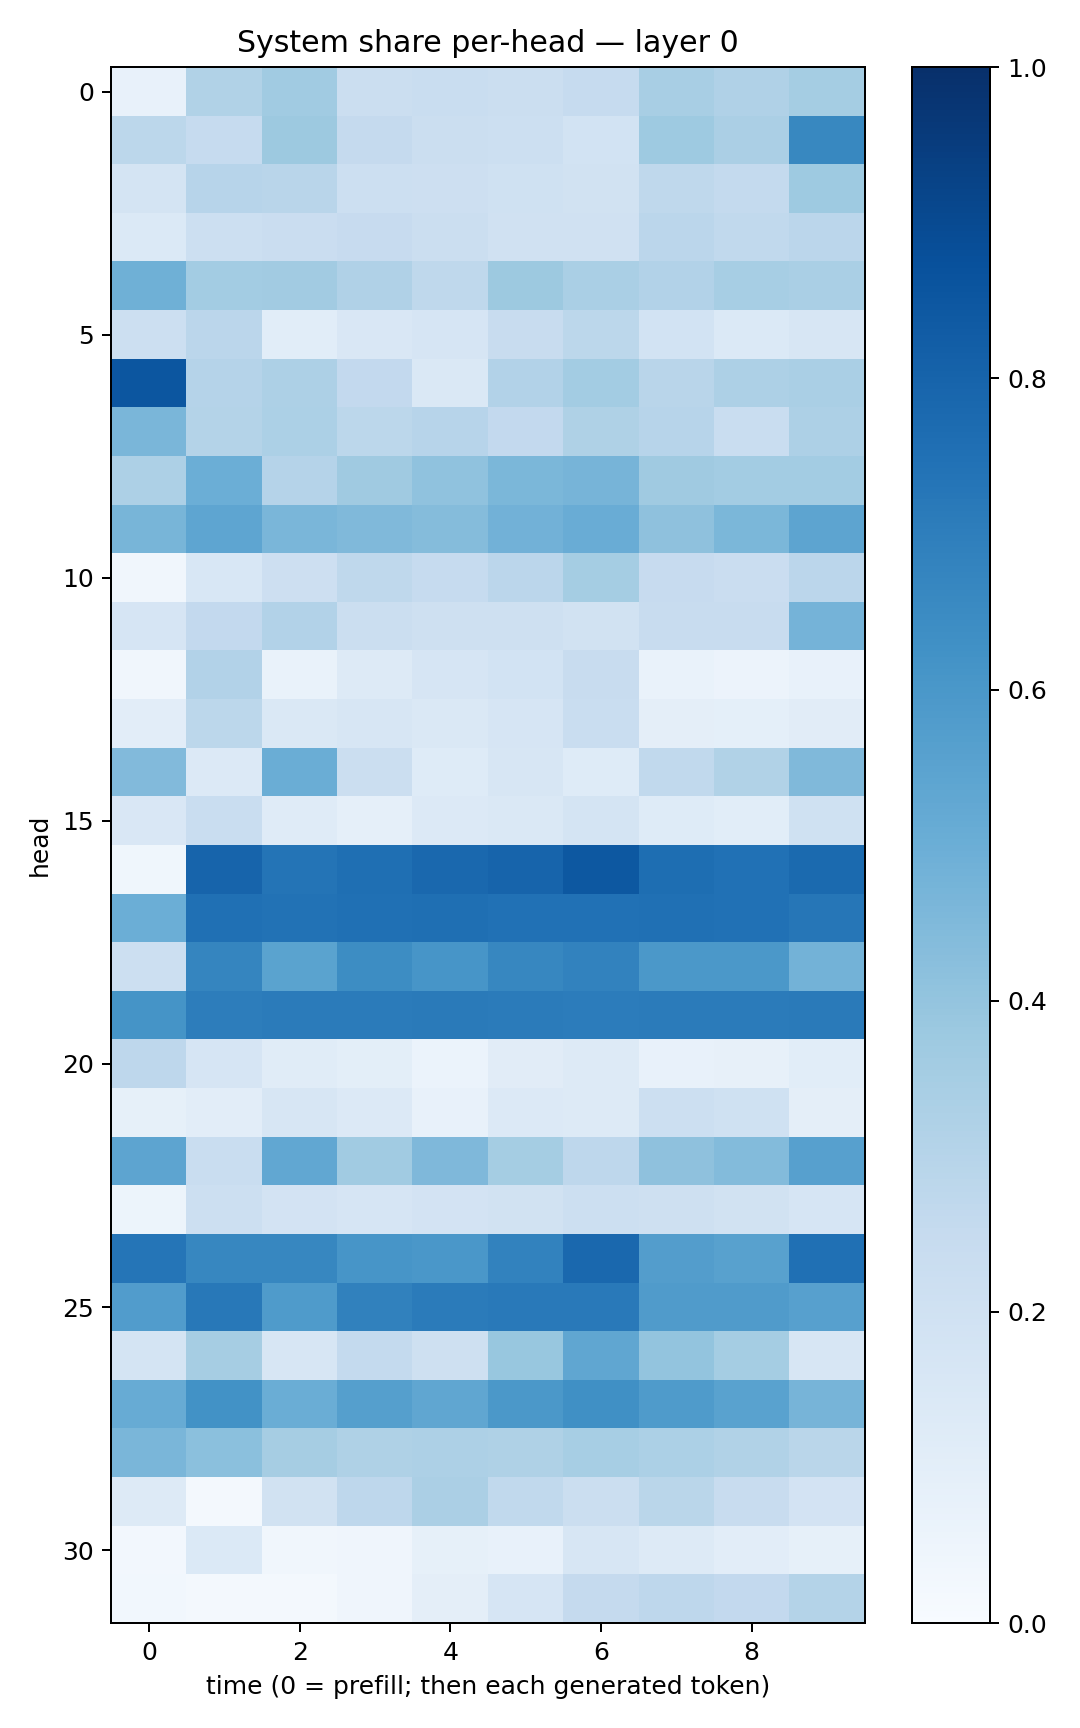

The data file committed next to this chart (first rows):
0.07191122, 0.3138672, 0.36551288, 0.2244837, 0.23270315, 0.22346008, 0.249093, 0.34088176, 0.31801423, 0.35534912
0.2799, 0.247, 0.3781, 0.2537, 0.2233, 0.2187, 0.184, 0.3711, 0.3356, 0.6603
0.1735, 0.2939, 0.2911, 0.2154, 0.2111, 0.2028, 0.1923, 0.2702, 0.2577, 0.3723
0.1402, 0.216, 0.2299, 0.2453, 0.2206, 0.1957, 0.1957, 0.2838, 0.262, 0.2814
0.4889, 0.3562, 0.3596, 0.3195, 0.2732, 0.376, 0.3368, 0.3097, 0.3448, 0.3382
0.2168, 0.2831, 0.1092, 0.1499, 0.1668, 0.2419, 0.2802, 0.1848, 0.1395, 0.1563
0.8538, 0.3012, 0.3249, 0.2582, 0.1462, 0.3121, 0.3563, 0.2902, 0.3263, 0.3398
0.4631, 0.3061, 0.3307, 0.2789, 0.296, 0.2585, 0.3236, 0.2949, 0.2316, 0.3249
0.3264, 0.4991, 0.304, 0.3709, 0.4082, 0.4587, 0.471, 0.3684, 0.3578, 0.3584
0.4662, 0.539, 0.4616, 0.4467, 0.4342, 0.4812, 0.5073, 0.4129, 0.4589, 0.5394
0.03351, 0.1543, 0.2117, 0.2708, 0.2484, 0.2836, 0.3535, 0.2442, 0.2282, 0.2844
0.1657, 0.2582, 0.312, 0.2212, 0.2101, 0.2068, 0.1922, 0.2345, 0.2358, 0.4758
0.03366, 0.3092, 0.06928, 0.1301, 0.1648, 0.1874, 0.2409, 0.06827, 0.05803, 0.07038
0.1027, 0.2806, 0.1422, 0.1577, 0.1433, 0.1672, 0.2312, 0.09417, 0.09304, 0.1098
0.4427, 0.133, 0.5011, 0.2261, 0.1226, 0.157, 0.1216, 0.2626, 0.3141, 0.4469
0.15, 0.232, 0.1174, 0.0861, 0.1364, 0.1457, 0.1747, 0.1214, 0.1059, 0.1994
0.03655, 0.8005, 0.735, 0.7561, 0.7813, 0.7975, 0.845, 0.7597, 0.7471, 0.776
0.4962, 0.7536, 0.7436, 0.7531, 0.7553, 0.7473, 0.7476, 0.7534, 0.7469, 0.7266
0.2175, 0.6714, 0.548, 0.6416, 0.6093, 0.6645, 0.6828, 0.5957, 0.5939, 0.4789
0.614, 0.703, 0.7089, 0.7101, 0.7143, 0.7073, 0.7066, 0.7098, 0.7091, 0.7133
0.2762, 0.1661, 0.1136, 0.1005, 0.06146, 0.1107, 0.1321, 0.07327, 0.07868, 0.1068
0.08571, 0.1047, 0.1592, 0.1347, 0.07285, 0.1356, 0.1314, 0.2162, 0.2024, 0.09717
0.5429, 0.2337, 0.5288, 0.365, 0.4509, 0.3519, 0.2745, 0.4107, 0.4411, 0.5606
0.05287, 0.2186, 0.1815, 0.1663, 0.1799, 0.1925, 0.2172, 0.2068, 0.1924, 0.1663
0.7307, 0.6648, 0.6658, 0.6061, 0.5992, 0.6816, 0.7834, 0.5727, 0.558, 0.7519
0.5764, 0.7194, 0.5826, 0.6857, 0.7097, 0.7184, 0.7154, 0.5816, 0.5809, 0.5602
0.1747, 0.3512, 0.1638, 0.2558, 0.2092, 0.3893, 0.5346, 0.4006, 0.3521, 0.1565
0.5116, 0.6224, 0.5033, 0.5655, 0.535, 0.594, 0.6307, 0.5857, 0.5518, 0.4696
0.4615, 0.42, 0.3485, 0.3203, 0.3247, 0.3218, 0.3444, 0.3314, 0.3128, 0.2887
0.1275, 0.02037, 0.192, 0.2773, 0.3326, 0.2641, 0.219, 0.2856, 0.238, 0.1799
0.02388, 0.1368, 0.03137, 0.03988, 0.08319, 0.07075, 0.1638, 0.1319, 0.1053, 0.08277
0.02771, 0.01903, 0.01977, 0.03962, 0.09527, 0.1678, 0.2513, 0.2762, 0.2609, 0.307
